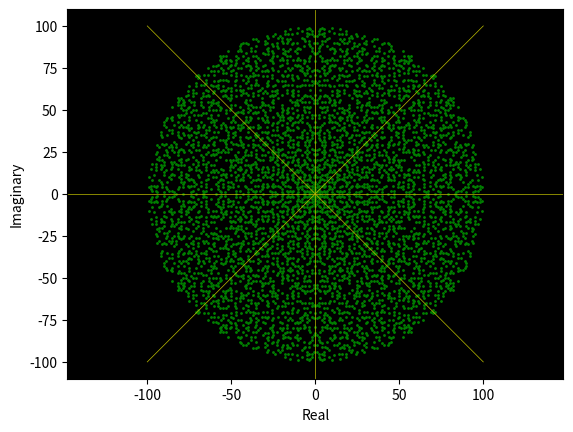

Write the Python code that produced this figure.
import math
import matplotlib.pyplot as plt


# We aim to plot Gaussian primes
# We try using an object-oriented approach

import numpy as np


def isprime(number):
    for n in range(2, int(math.sqrt(number)) + 1):
        if number % n == 0:
            return False
    return True


class Complex:
    def __init__(self, real, imag):
        self.real_part = real
        self.imaginary_part = imag

    def norm_squared(self):
        return self.real_part**2 + self.imaginary_part**2


def isgaussprime(x, y):
    z = Complex(x, y)
    rez, imz = z.real_part, z.imaginary_part
    if rez != 0 and imz != 0:
        if isprime(z.norm_squared()):
            return True
        else:
            return False
    elif imz == 0 and rez != 0:
        if isprime(abs(rez)) and (abs(rez)) % 4 == 3:
            return True
    elif rez == 0 and imz != 0:
        if isprime(abs(imz)) and (abs(imz)) % 4 == 3:
            return True
    else:
        return False

real_values, imag_values = [], []
for current_real in range(-100, 101):
    for current_imag in range(-100, 101):
        if Complex(current_real, current_imag).norm_squared() <= 10000:
            if isgaussprime(current_real, current_imag):
                real_values.append(current_real)
                imag_values.append(current_imag)

ax = plt.axes()
ax.set_facecolor("black")
plt.scatter(real_values, imag_values, s = 1, c = 'green')
x = np.linspace(-100,100,100)
y1, y2 = x, -x
plt.plot(x, y1, '-y', linewidth=0.5), plt.plot(x, y2, '-y', linewidth=0.5)
plt.axhline(y=0, color='y', linewidth = 0.5, linestyle='-')
plt.axvline(x=0, color='y', linewidth = 0.5, linestyle='-')
plt.axis('equal')  # axis are scaled equally
plt.xlabel('Real'), plt.ylabel('Imaginary')
plt.show()
